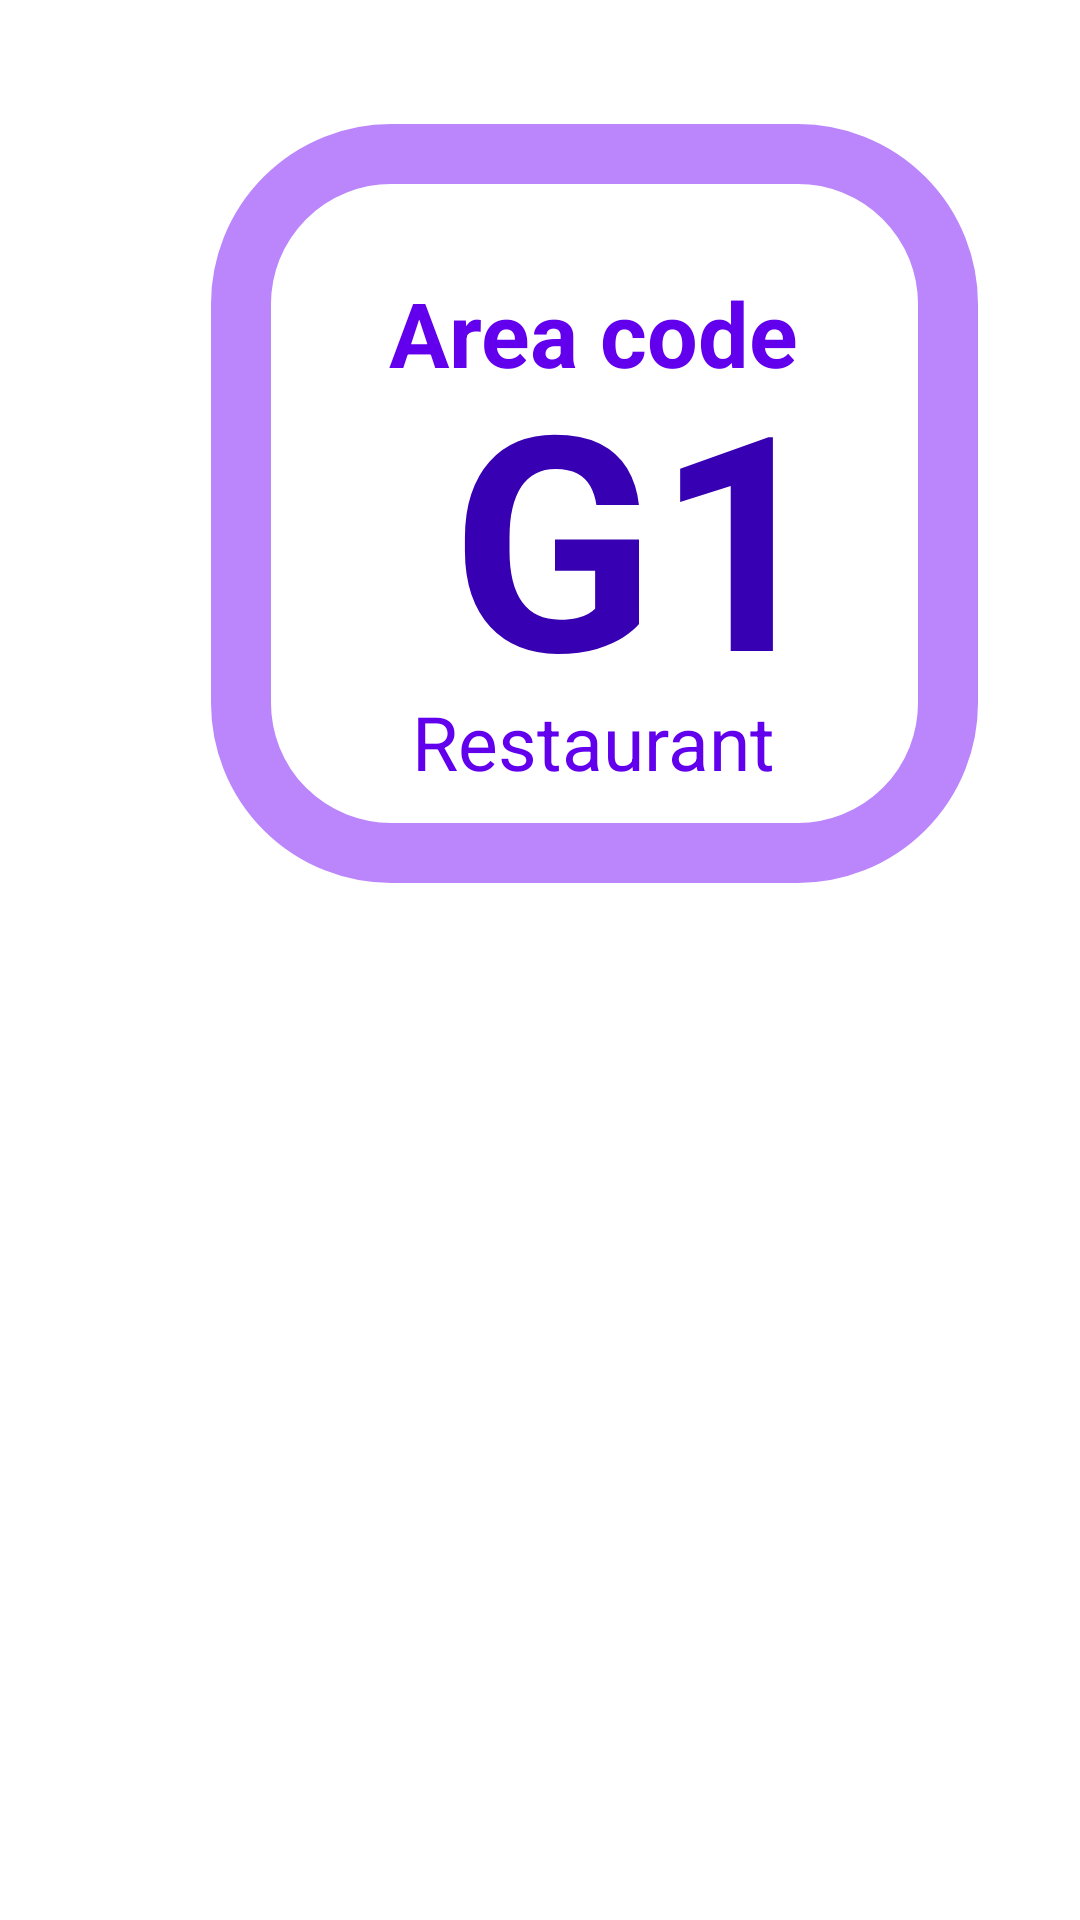

Layout XML and referenced resources for this Android screen:
<!-- AndroidManifest.xml: application theme Theme.DigitalRestaurant -->
<!-- res/layout/my_locations_container.xml -->
<?xml version="1.0" encoding="utf-8"?>
<LinearLayout xmlns:android="http://schemas.android.com/apk/res/android"
    xmlns:app="http://schemas.android.com/apk/res-auto"
    xmlns:tools="http://schemas.android.com/tools"
    android:layout_width="match_parent"
    android:layout_height="wrap_content">

    <androidx.constraintlayout.widget.ConstraintLayout
        android:layout_width="wrap_content"
        android:layout_height="match_parent"
        android:layout_marginTop="4dp"
        android:layout_weight="1"
        android:padding="8dp">

        <androidx.constraintlayout.widget.ConstraintLayout
            android:layout_width="271dp"
            android:layout_height="286dp"
            android:layout_weight="1"
            android:background="@color/white"
            app:layout_constraintBottom_toBottomOf="parent"
            app:layout_constraintEnd_toEndOf="parent"
            app:layout_constraintHorizontal_bias="0.75"
            app:layout_constraintStart_toStartOf="parent"
            app:layout_constraintTop_toTopOf="parent"
            app:layout_constraintVertical_bias="0.068">

            <TextView
                android:id="@+id/locationName"
                android:layout_width="wrap_content"
                android:layout_height="wrap_content"
                android:layout_margin="35dp"
                android:layout_weight="1"
                android:background="@drawable/bordera"
                android:paddingLeft="80dp"
                android:paddingTop="70dp"
                android:paddingRight="50dp"
                android:paddingBottom="50dp"
                android:text="G1"
                android:textColor="@color/purple_700"
                android:textSize="100dp"
                android:textStyle="bold"
                app:layout_constraintBottom_toBottomOf="parent"
                app:layout_constraintEnd_toEndOf="parent"
                app:layout_constraintStart_toStartOf="parent"
                app:layout_constraintTop_toTopOf="parent"
                app:layout_constraintVertical_bias="0.771" />

            <TextView
                android:id="@+id/restaurant"
                android:layout_width="wrap_content"
                android:layout_height="wrap_content"
                android:text="Restaurant"
                android:textAlignment="center"
                android:textColor="@color/purple_500"
                android:textSize="25dp"
                app:layout_constraintBottom_toBottomOf="@+id/locationName"
                app:layout_constraintEnd_toEndOf="@+id/locationName"
                app:layout_constraintHorizontal_bias="0.497"
                app:layout_constraintStart_toStartOf="@+id/locationName"
                app:layout_constraintTop_toTopOf="@+id/locationName"
                app:layout_constraintVertical_bias="0.862" />

            <TextView
                android:id="@+id/textView5"
                android:layout_width="wrap_content"
                android:layout_height="wrap_content"
                android:layout_marginTop="56dp"
                android:text="Area code"
                android:textAlignment="center"
                android:textColor="@color/purple_500"
                android:textSize="30dp"
                android:textStyle="bold"
                app:layout_constraintEnd_toEndOf="parent"
                app:layout_constraintHorizontal_bias="0.496"
                app:layout_constraintStart_toStartOf="parent"
                app:layout_constraintTop_toTopOf="parent" />
        </androidx.constraintlayout.widget.ConstraintLayout>

    </androidx.constraintlayout.widget.ConstraintLayout>

</LinearLayout>
<!-- resources referenced by this layout -->
<resources>
  <color name="purple_500">#FF6200EE</color>
  <color name="purple_700">#FF3700B3</color>
  <color name="white">#FFFFFFFF</color>
  <!-- drawable bordera (drawable) -->
  <?xml version="1.0" encoding="utf-8"?>
  <shape xmlns:android="http://schemas.android.com/apk/res/android">
          <stroke
              android:width="20sp"
              android:color="@color/purple_200" />
          <corners android:radius="50dp"/>
  <solid android:color="@color/white"/>
  
  </shape>
  <style name="Theme.DigitalRestaurant" parent="Theme.MaterialComponents.DayNight.DarkActionBar">
          
          <item name="colorPrimary">@color/purple_500</item>
          <item name="colorPrimaryVariant">@color/purple_700</item>
          <item name="colorOnPrimary">@color/white</item>
          
          <item name="colorSecondary">@color/teal_200</item>
          <item name="colorSecondaryVariant">@color/teal_700</item>
          <item name="colorOnSecondary">@color/black</item>
          
          <item name="android:statusBarColor" tools:targetApi="l">?attr/colorPrimaryVariant</item>
          
      </style>
  <color name="purple_200">#FFBB86FC</color>
  <color name="teal_200">#FF03DAC5</color>
  <color name="teal_700">#FF018786</color>
  <color name="black">#FF000000</color>
</resources>
